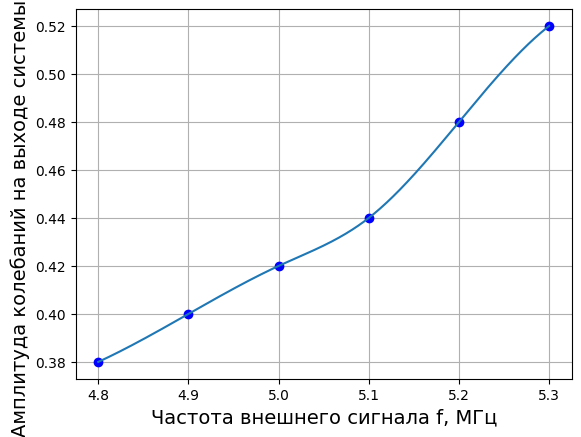

Here is the Python script that generated this plot:
import matplotlib.pyplot as plt
import numpy as np
from matplotlib import rcParams
from scipy import interpolate
from scipy.optimize import curve_fit

rcParams["font.family"] = "serif"
rcParams["font.serif"] = ["Times New Roman"]

# Define the x and y arrays
x = np.array([4.8, 4.9, 5.0, 5.1, 5.2, 5.3])
y = np.array([0.38, 0.40, 0.42, 0.44, 0.48, 0.52])

# Define the function to fit the data
# def func(x, c, d): # a, b,
#     return c * x + d # a * x**3 + b * x**2 +


# Use curve_fit to approximate the function to the data
# popt, pcov = curve_fit(func, x, y)
f = interpolate.interp1d(x, y, kind="cubic")

# Define the x values for the curve

x_curve = np.linspace(np.min(x), np.max(x), 1000)
y1_curve = f(x_curve)

# Calculate the y values for the curve using the fitted function
# y1_curve = func(x_curve, *popt)

# Plot the points and the curve
plt.plot(x, y, "o", c="blue", label="Экспериментальные значения")
plt.plot(x_curve, y1_curve, label="Апроксимирующий полином")
# plt.plot(x, y, c="blue", label="Экспериментальные значения")

# Add grid, title, axis labels and legend
plt.grid(True)
# plt.title(
#     "",
#     fontsize=14,
#     linespacing=1.5,
# )
plt.xlabel("Частота внешнего сигнала f, МГц", fontsize=14, linespacing=1.5)
plt.ylabel("Амплитуда колебаний на выходе системы U, В", fontsize=14, linespacing=1.5)
# plt.legend()

# Show the plot
plt.show()
